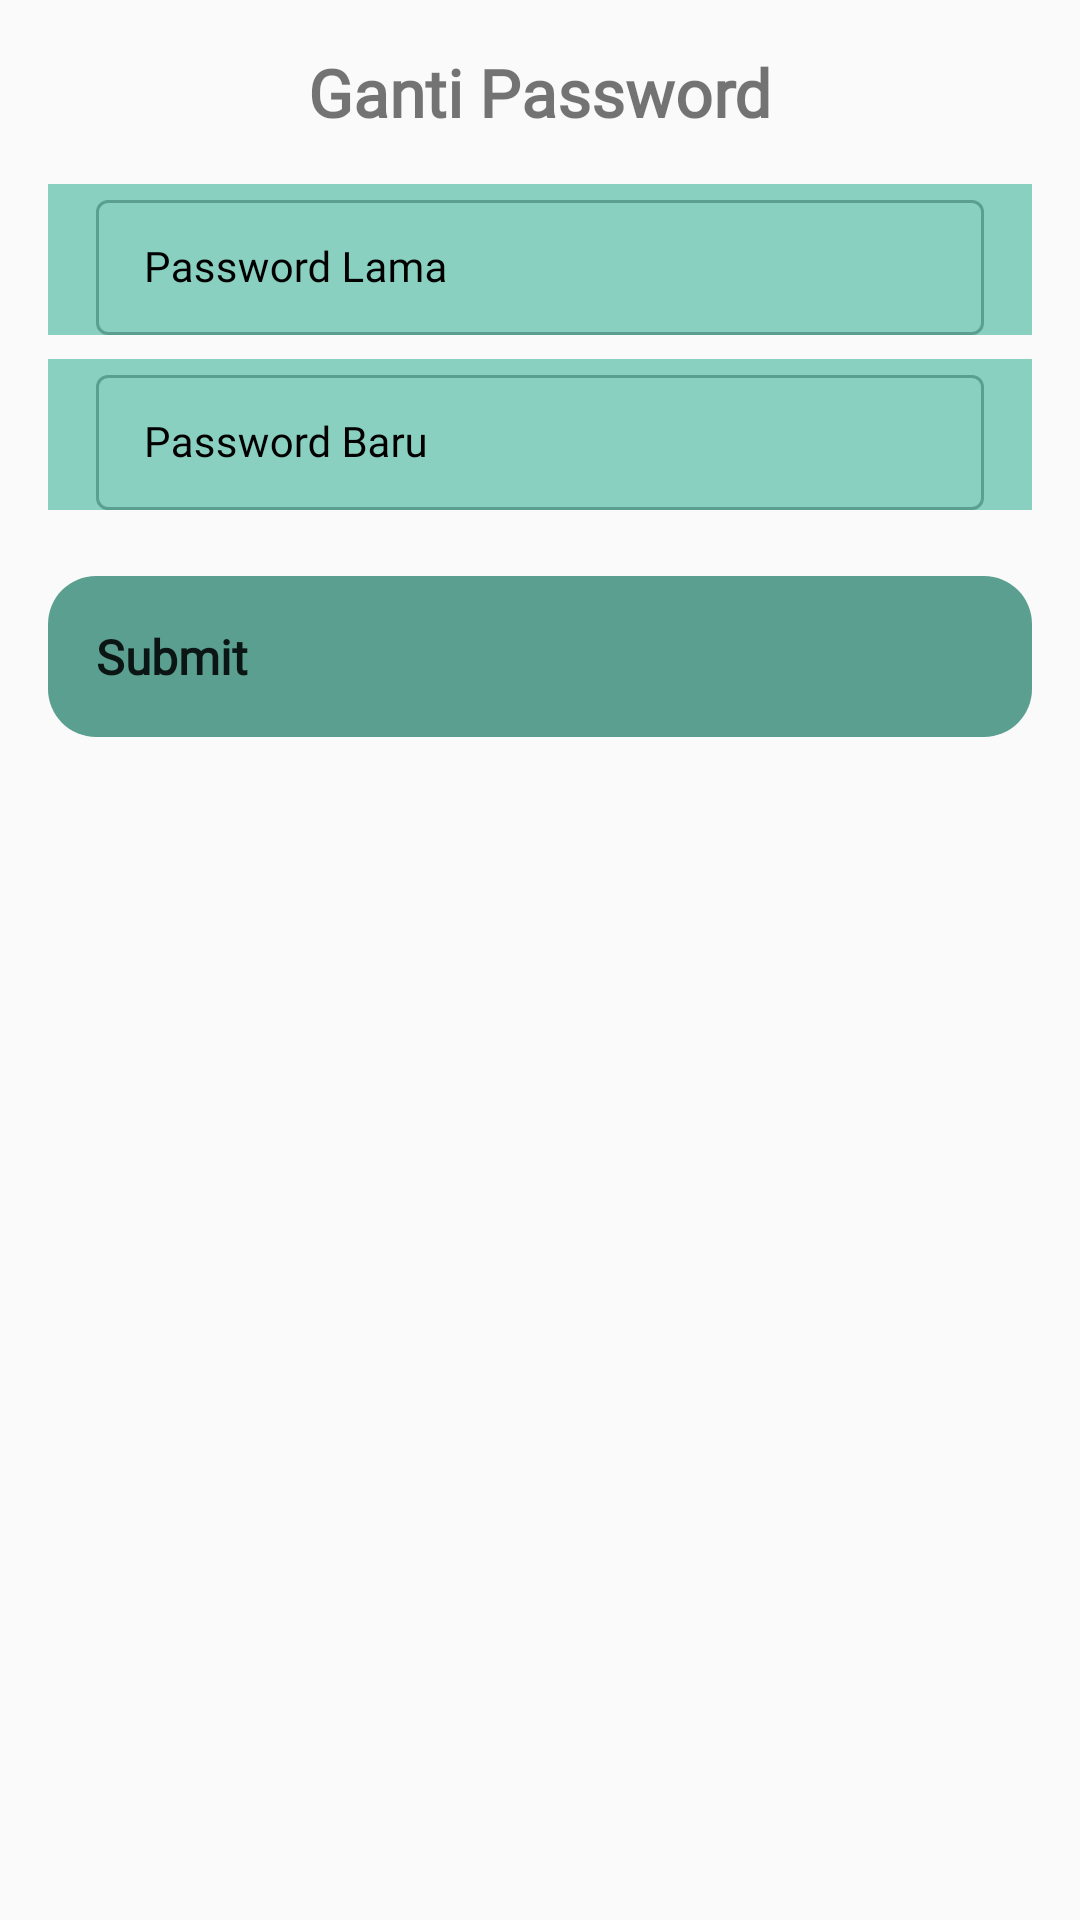

Write the Android layout XML for this screen, with the resource values it uses.
<!-- AndroidManifest.xml: application theme AppTheme -->
<!-- res/layout/fragment_change_password.xml -->
<?xml version="1.0" encoding="utf-8"?>
<layout xmlns:android="http://schemas.android.com/apk/res/android"
    xmlns:app="http://schemas.android.com/apk/res-auto"
    xmlns:tools="http://schemas.android.com/tools">

    <data>

        <variable
            name="models"
            type="com.codedirect.elbicare.ui.profile.ProfileViewModel" />
    </data>

    <androidx.constraintlayout.widget.ConstraintLayout
        android:layout_width="match_parent"
        android:layout_height="match_parent"
        android:paddingBottom="@dimen/margin_default"
        tools:context=".ui.change_password.ChangePasswordFragment">

        <TextView
            android:id="@+id/tv_change_password_title"
            style="@style/TextViewGeneral"
            android:layout_width="wrap_content"
            android:layout_height="wrap_content"
            android:layout_marginTop="@dimen/margin_default"
            android:text="@string/change_password"
            android:textSize="@dimen/text_default_22"
            android:textStyle="bold"
            app:layout_constraintEnd_toEndOf="parent"
            app:layout_constraintStart_toStartOf="parent"
            app:layout_constraintTop_toTopOf="parent" />

        <com.google.android.material.textfield.TextInputLayout
            android:id="@+id/ti_change_password_old"
            style="@style/TextInputLayoutBoxStyle"
            android:layout_width="0dp"
            android:layout_height="wrap_content"
            android:layout_marginTop="@dimen/margin_default"
            android:background="@color/primaryColor"
            app:layout_constraintEnd_toEndOf="parent"
            app:layout_constraintStart_toStartOf="parent"
            app:layout_constraintTop_toBottomOf="@+id/tv_change_password_title">

            <com.google.android.material.textfield.TextInputEditText
                android:id="@+id/ed_change_password_old"
                style="@style/TextInputLayoutBoxStyle"
                android:layout_width="match_parent"
                android:layout_height="wrap_content"
                android:hint="@string/old_password" />
        </com.google.android.material.textfield.TextInputLayout>

        <com.google.android.material.textfield.TextInputLayout
            android:id="@+id/ti_change_password_new"
            style="@style/TextInputLayoutBoxStyle"
            android:layout_width="0dp"
            android:layout_height="wrap_content"
            android:layout_marginTop="@dimen/margin_small"
            android:background="@color/primaryColor"
            app:layout_constraintEnd_toEndOf="parent"
            app:layout_constraintStart_toStartOf="parent"
            app:layout_constraintTop_toBottomOf="@+id/ti_change_password_old">

            <com.google.android.material.textfield.TextInputEditText
                android:id="@+id/ed_change_password_new"
                style="@style/TextInputLayoutBoxStyle"
                android:layout_width="match_parent"
                android:layout_height="wrap_content"
                android:hint="@string/new_password" />
        </com.google.android.material.textfield.TextInputLayout>

        <com.google.android.material.button.MaterialButton
            android:id="@+id/btn_profile_logout"
            android:layout_width="0dp"
            android:layout_height="wrap_content"
            android:layout_marginStart="@dimen/margin_default"
            android:layout_marginTop="@dimen/margin_default"
            android:layout_marginEnd="@dimen/margin_default"
            android:fontFamily="@font/quicksand"
            android:onClick="@{()->models._openSubmitChangePassword()}"
            android:padding="@dimen/margin_default"
            android:text="@string/submit"
            android:textSize="@dimen/text_default"
            android:textStyle="bold"
            app:backgroundTint="@color/primaryDarkColor"
            app:cornerRadius="@dimen/margin_default"
            app:layout_constraintEnd_toEndOf="parent"
            app:layout_constraintStart_toStartOf="parent"
            app:layout_constraintTop_toBottomOf="@+id/ti_change_password_new" />

        <ProgressBar
            android:id="@+id/loading_change_password"
            android:layout_width="wrap_content"
            android:layout_height="wrap_content"
            android:indeterminateTint="@android:color/white"
            android:visibility="invisible"
            app:layout_constraintBottom_toBottomOf="@+id/btn_profile_logout"
            app:layout_constraintEnd_toEndOf="parent"
            app:layout_constraintStart_toStartOf="parent"
            app:layout_constraintTop_toTopOf="parent" />

    </androidx.constraintlayout.widget.ConstraintLayout>
</layout>
<!-- resources referenced by this layout -->
<resources>
  <color name="primaryColor">#8ad0c0</color>
  <color name="primaryDarkColor">#5a9f90</color>
  <dimen name="margin_default">16dp</dimen>
  <dimen name="margin_small">8dp</dimen>
  <dimen name="text_default">16sp</dimen>
  <dimen name="text_default_22">22sp</dimen>
  <string name="change_password">Ganti Password</string>
  <string name="new_password">Password Baru</string>
  <string name="old_password">Password Lama</string>
  <string name="submit">Submit</string>
  <style name="TextInputLayoutBoxStyle" parent="@style/Widget.MaterialComponents.TextInputLayout.OutlinedBox.Dense">
          <item name="android:layout_marginRight">@dimen/margin_default</item>
          <item name="android:layout_marginLeft">@dimen/margin_default</item>
          <item name="android:fontFamily">@font/quicksand</item>
          <item name="android:textColorHint">@color/primaryTextColor</item>
          <item name="android:textColor">@color/primaryTextColor</item>
          <item name="boxStrokeColor">@color/text_input_box_stroke</item>
      </style>
  <style name="TextViewGeneral">
          <item name="android:layout_marginStart">@dimen/margin_default</item>
          <item name="android:layout_marginEnd">@dimen/margin_default</item>
          <item name="android:fontFamily">@font/quicksand</item>
      </style>
  <style name="AppTheme" parent="Theme.MaterialComponents.Light.DarkActionBar.Bridge">
          
          <item name="colorPrimary">@color/primaryColor</item>
          <item name="colorPrimaryDark">@color/primaryDarkColor</item>
          <item name="colorAccent">@color/primaryLightColor</item>
      </style>
  <color name="primaryTextColor">#000000</color>
  <color name="primaryLightColor">#00bcd4</color>
</resources>
